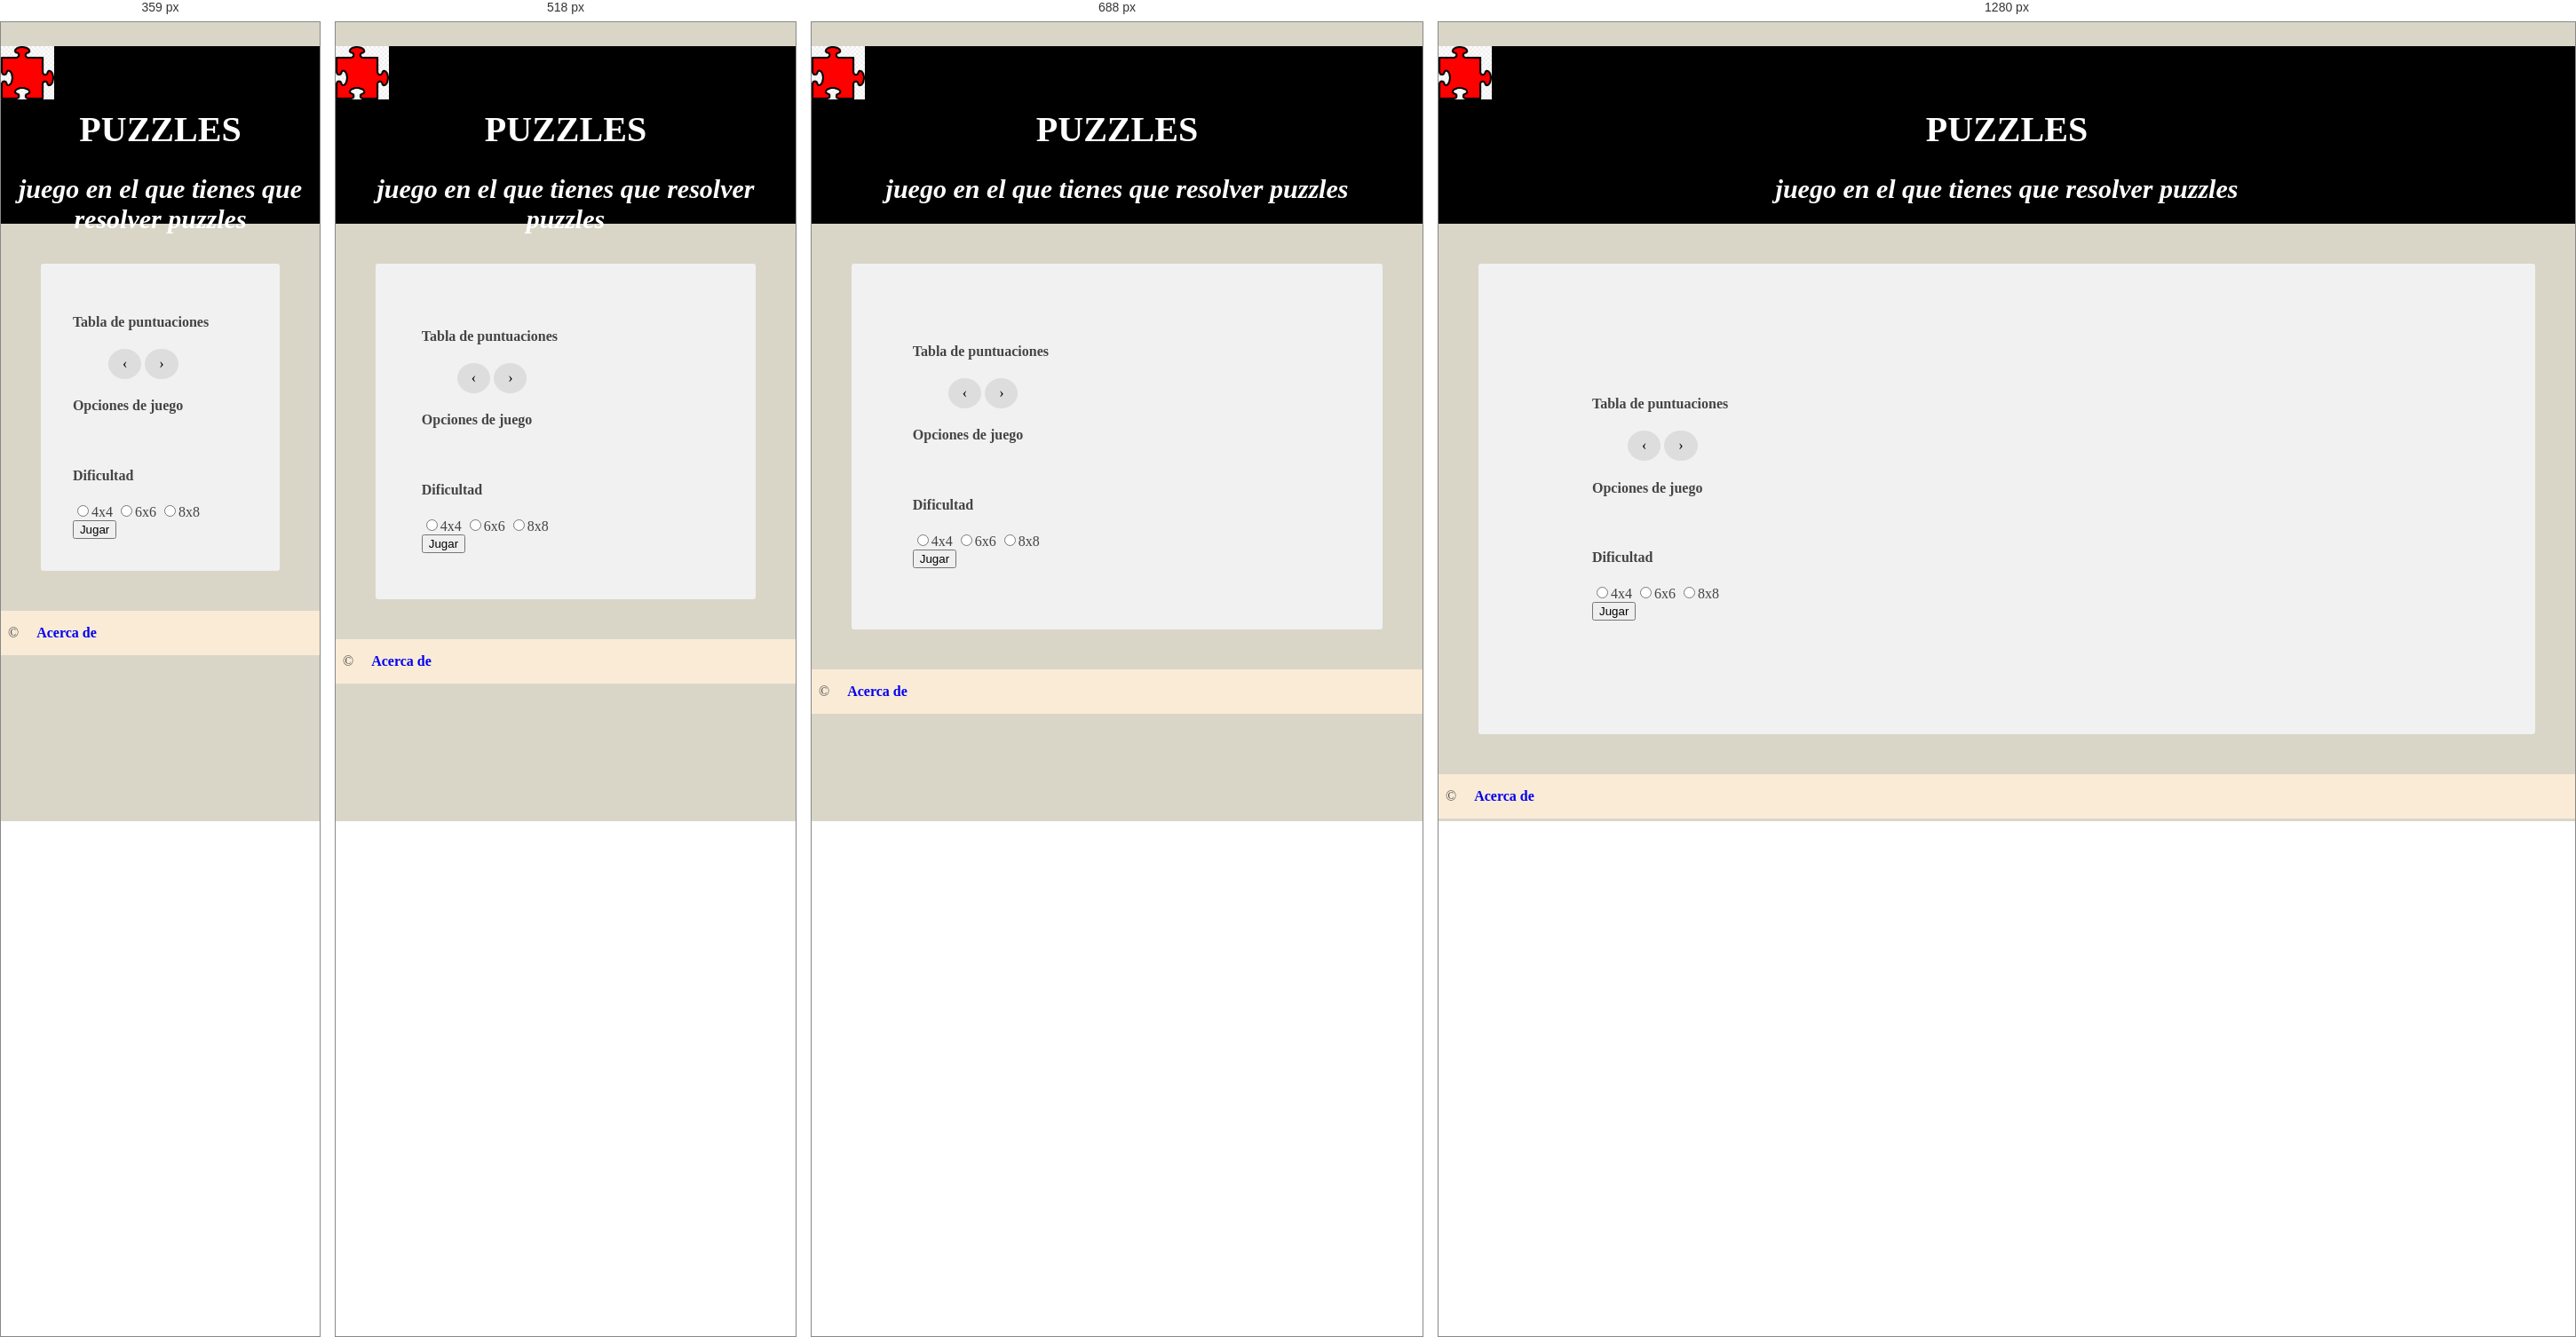
Rendered at 359 px, 518 px, 688 px and 1280 px, left to right.

<!-- file: index.html -->
<!DOCTYPE html>
<html lang="es">

<head>
    <meta charset="utf-8">
    <meta name="viewport" content="width=device-width, initial-scale=1.0">


    <link rel="stylesheet" href="style.css">
    <title>PCW</title>
    <script src="codigo.js"></script>

</head>

<body onload="lanzadera();">


    <header>
        <img id="logo" alt="logo" src="imagenes/logo.png">

        <h1>PUZZLES </h1>
        <h2>juego en el que tienes que resolver puzzles </h2>

    </header>
    <div class="content">
        <div>
            <h4>Tabla de puntuaciones</h4>
        </div>
        <div id="puntuaciones"></div>
        <ul class="pagination">
            <li><a onclick="pedirPuntuacionesA();" class="previous round">&#8249;</a></li>
            <li><a onclick="pedirPuntuacionesS();" class="next round">&#8250;</a></li>
        </ul>
        <div>
            <h4>Opciones de juego</h4>
        </div>
        <div id="imagenesS"></div>
        <div id="Dificultad">
            <h4>Dificultad</h4>
            <input type="radio" name="DIF" onclick="dificultadEle(1);">4x4
            <input type="radio" name="DIF" onclick="dificultadEle(2);">6x6
            <input type="radio" name="DIF" onclick="dificultadEle(3);">8x8<br>
        </div>
        <div>
            <button onclick="jugar();">Jugar</button>
        </div>
    </div>


    <footer>

        <p>&copy; <strong><a href="acerca.html">Acerca de</a></strong><time datetime="2021-02-23"> </time></p>
    </footer>

</body>

</html>

/* @media block from style.css */
@media all and (max-width:360px){
#imagenesS{
  display: inline-block;
  width: 60%;
  height: 60%;
}
}

/* @media block from style.css */
@media all and (min-width:361px){
#imagenesS{
  display: inline-block;
  width: 50%;
  height: 50%;
}
}

/* @media block from style.css */
@media all and (min-width:676px){
  #imagenesS{
  display: inline-block;
  width: 45%;
  height: 45%;
}
}

/* @media block from style.css */
@media all and (min-width:700px){
  #imagenesS{
  display: inline-block;
  width: 30%;
  height: 30%;
}
}

/* @media block from style.css */
@media all and (max-width:360px){
  .art01{
    width: 45%;
    margin: .5em;
    display:inline-block;
  }
    #pedirR{
    width: 45%;
    margin: .5em;
    display:inline-block;
  }
}

/* @media block from style.css */
@media all and (min-width:361px){
  .art01{
    width: 45%;
    margin: .5em;
    display:inline-block;
  }

  #pedirR{
    width: 45%;
    margin: .5em;
    display:inline-block;
  }

  body>nav>ul>li>a>span:nth-of-type(2){
      display:none;
   }
}

/* @media block from style.css */
@media all and (min-width:676px){
  .art01{
    width: 45%;
    margin: .5em;
    display:inline-block;
  }

  #pedirR{
    width: 45%;
    margin: .5em;
    display:inline-block;
  }

  body>nav>ul>li>a>span:nth-of-type(2){
      display:inline-block;
   }
}

/* @media block from style.css */
@media all and (min-width:700px){/*hacer que se quede simetrico al reducir tamaño*/
  .art01{
    width: 30%;
  }
  #pedirR{
    width: 30%;
  }
}